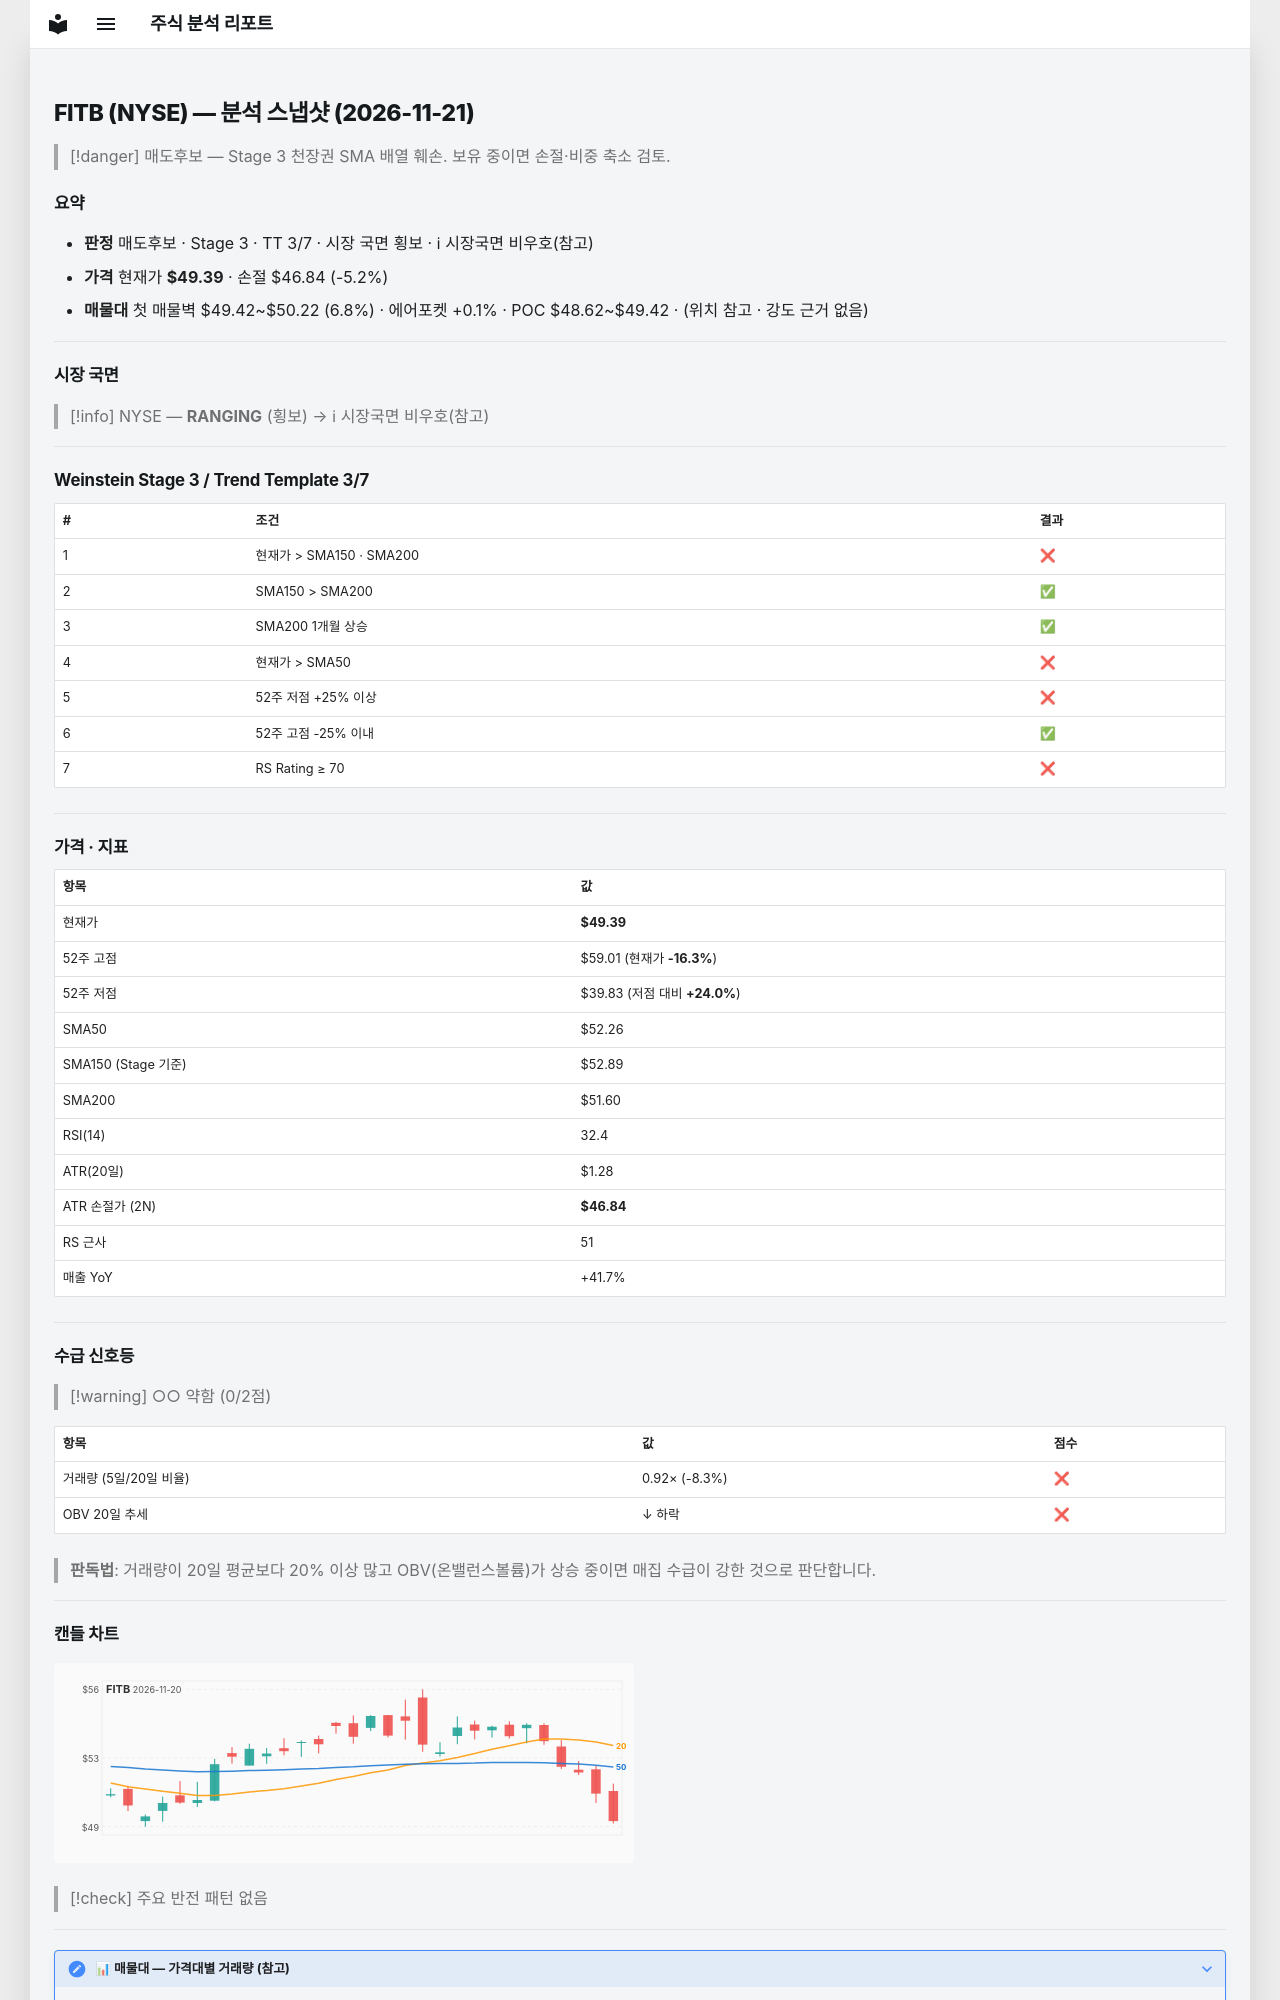

repository: soloandco/stock-reports · page: snapshots/FITB-2026-11-21/index.html · generator: mkdocs

---
type: analysis-snapshot
title: FITB 분석 스냅샷
ticker: FITB
market: NYSE
created: 2026-11-21
updated: 2026-11-21
bar-date: 2026-11-20
verdict: 매도후보
real-rr: 3.43
sma50-gap-pct: -5.5
weekly-position: 저항대아래
weekly-overhead-price: 58.15
weekly-overhead-pct: 17.7
stage: 3
trend-template-score: 3
tt-max: 7
ma-set: sma-50-150-200
price: 49.38999938964844
stop-price: 46.83700697665525
market-regime: RANGING
supply-demand-score: 0/2
supply-demand-label: 약함
status: tracking
tags:
  - stock-agent
  - watchlist
  - FITB
  - analysis
related:
  - "[[analysis-template]]"
---

# FITB (NYSE) — 분석 스냅샷 (2026-11-21)

> [!danger] 매도후보 — Stage 3 천장권
> SMA 배열 훼손. 보유 중이면 손절·비중 축소 검토.

## 요약

- **판정** 매도후보 · Stage 3 · TT 3/7 · 시장 국면 횡보 · ℹ 시장국면 비우호(참고)
- **가격** 현재가 **$49.39** · 손절 $46.84 (-5.2%)
- **매물대** 첫 매물벽 $49.42~$50.22 (6.8%) · 에어포켓 +0.1% · POC $48.62~$49.42 · (위치 참고 · 강도 근거 없음)

---

## 시장 국면

> [!info] NYSE — **RANGING** (횡보) → ℹ 시장국면 비우호(참고)

---

## Weinstein Stage 3 / Trend Template 3/7

| # | 조건 | 결과 |
|---|------|------|
| 1 | 현재가 > SMA150 · SMA200 | ❌ |
| 2 | SMA150 > SMA200 | ✅ |
| 3 | SMA200 1개월 상승 | ✅ |
| 4 | 현재가 > SMA50 | ❌ |
| 5 | 52주 저점 +25% 이상 | ❌ |
| 6 | 52주 고점 -25% 이내 | ✅ |
| 7 | RS Rating ≥ 70 | ❌ |

---

## 가격 · 지표

| 항목 | 값 |
|------|---|
| 현재가 | **$49.39** |
| 52주 고점 | $59.01 (현재가 **-16.3%**) |
| 52주 저점 | $39.83 (저점 대비 **+24.0%**) |
| SMA50 | $52.26 |
| SMA150 (Stage 기준) | $52.89 |
| SMA200 | $51.60 |
| RSI(14) | 32.4 |
| ATR(20일) | $1.28 |
| ATR 손절가 (2N) | **$46.84** |
| RS 근사 | 51 |
| 매출 YoY | +41.7% |

---
## 수급 신호등

> [!warning] ○○ 약함 (0/2점)

| 항목 | 값 | 점수 |
|------|------|------|
| 거래량 (5일/20일 비율) | 0.92× (-8.3%) | ❌ |
| OBV 20일 추세 | ↓ 하락 | ❌ |

> **판독법**: 거래량이 20일 평균보다 20% 이상 많고 OBV(온밸런스볼륨)가 상승 중이면 매집 수급이 강한 것으로 판단합니다.

---
